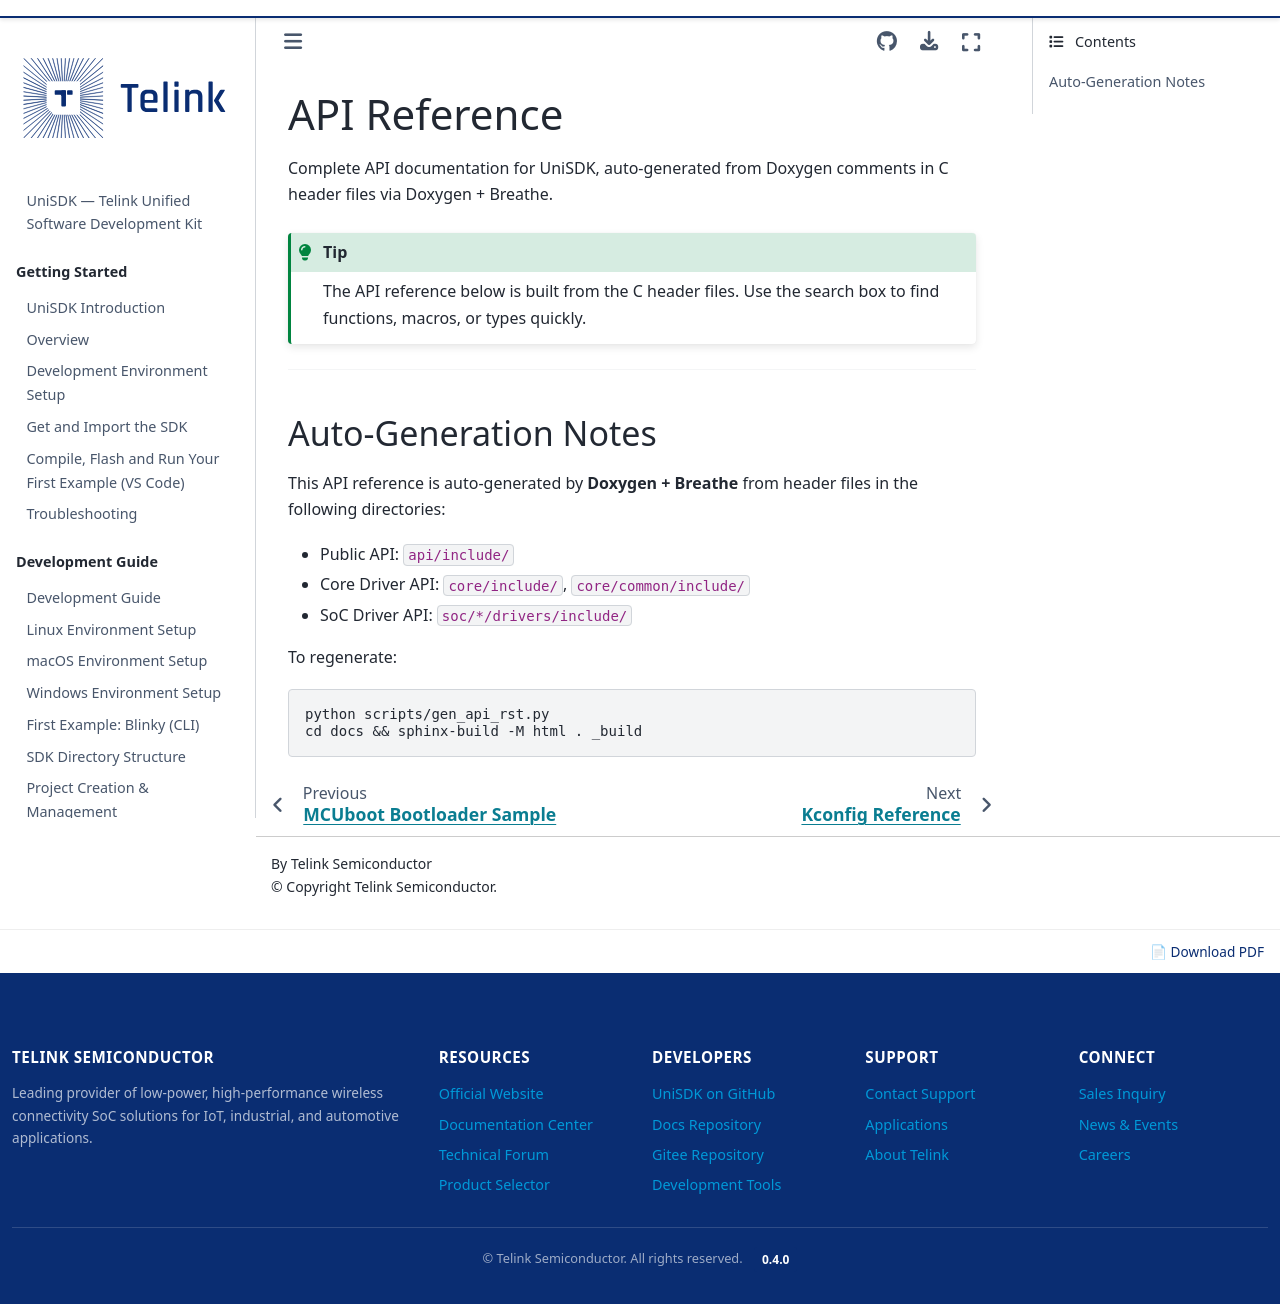

repository: telink-semi/unisdk-doc · page: en/0.4.0/api_reference/index.html · generator: sphinx

.. _api-reference:

=============
API Reference
=============

Complete API documentation for UniSDK, auto-generated from Doxygen comments
in C header files via Doxygen + Breathe.

.. tip::

   The API reference below is built from the C header files.
   Use the search box to find functions, macros, or types quickly.

----

Auto-Generation Notes
=====================

This API reference is auto-generated by **Doxygen + Breathe** from header files in the following directories:

- Public API: :file:`api/include/`
- Core Driver API: :file:`core/include/`, :file:`core/common/include/`
- SoC Driver API: :file:`soc/*/drivers/include/`

To regenerate:

.. code-block:: bash

   python scripts/gen_api_rst.py
   cd docs && sphinx-build -M html . _build

.. Auto-generated by scripts.sphinx_api_nav

.. toctree::
   :caption: Public API
   :maxdepth: 1

   SLEEP <public_api/tlk_sleep>
   TIME <public_api/tlk_time>


.. toctree::
   :caption: Core Driver API
   :maxdepth: 1

   ADC <core_drivers/tlk_adc>
   ANALOG <core_drivers/tlk_analog>
   CLOCK <core_drivers/tlk_clock>
   CORE <core_drivers/tlk_core>
   CRITICAL_PRINT <core_drivers/tlk_critical_print>
   DMA <core_drivers/tlk_dma>
   GPIO <core_drivers/tlk_gpio>
   I2C <core_drivers/tlk_i2c>
   MTIMER <core_drivers/tlk_mtimer>
   PLIC <core_drivers/tlk_plic>
   PLIC_SW <core_drivers/tlk_plic_sw>
   PM <core_drivers/tlk_pm>
   PMP <core_drivers/tlk_pmp>
   POWER <core_drivers/tlk_power>
   RF <core_drivers/tlk_rf>
   SPI <core_drivers/tlk_spi>
   STIMER <core_drivers/tlk_stimer>
   SYS <core_drivers/tlk_sys>
   TRAP <core_drivers/tlk_trap>
   UART <core_drivers/tlk_uart>
   USB <core_drivers/tlk_usb>
   WATCHDOG <core_drivers/tlk_watchdog>


.. toctree::
   :caption: SoC Driver API — TL321X
   :maxdepth: 1

   ADVANCED_STIMER <soc_drivers/TL321X/tlk_advanced_stimer>
   MSPI <soc_drivers/TL321X/tlk_mspi>


.. toctree::
   :caption: SoC Driver API — TL721X
   :maxdepth: 1

   ADVANCED_STIMER <soc_drivers/TL721X/tlk_advanced_stimer>
   MSPI <soc_drivers/TL721X/tlk_mspi>


.. toctree::
   :caption: SoC Driver API — TLSR922X
   :maxdepth: 1

   ADVANCED_STIMER <soc_drivers/TLSR922X/tlk_advanced_stimer>
   MSPI <soc_drivers/TLSR922X/tlk_mspi>


.. toctree::
   :caption: SoC Driver API — TLSR952X
   :maxdepth: 1

   ADVANCED_STIMER <soc_drivers/TLSR952X/tlk_advanced_stimer>
   MSPI <soc_drivers/TLSR952X/tlk_mspi>
